Photos from the image-classification dataset "CLAHE" in the GitHub repository semooww/Cheetah. Its 4 classes are: normal, cataract, glaucoma, retina disease.

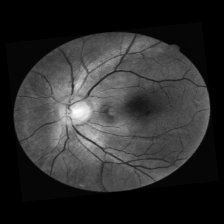
Label: normal

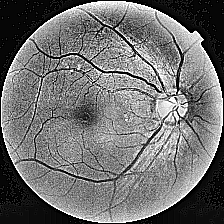
Label: cataract

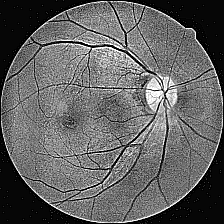
Label: cataract

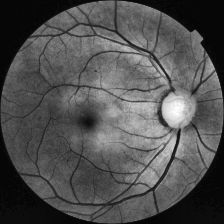
Label: glaucoma

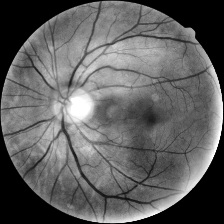
Label: glaucoma

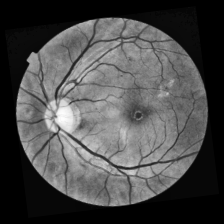
Label: retina disease
